Run: headless pygame with SDL's dummy video driver; simulated clock (each Clock.tick advances the game by its frame time, no real sleeping); random seed 0; keys injected as events and as key.get_pressed() state; no mouse input.
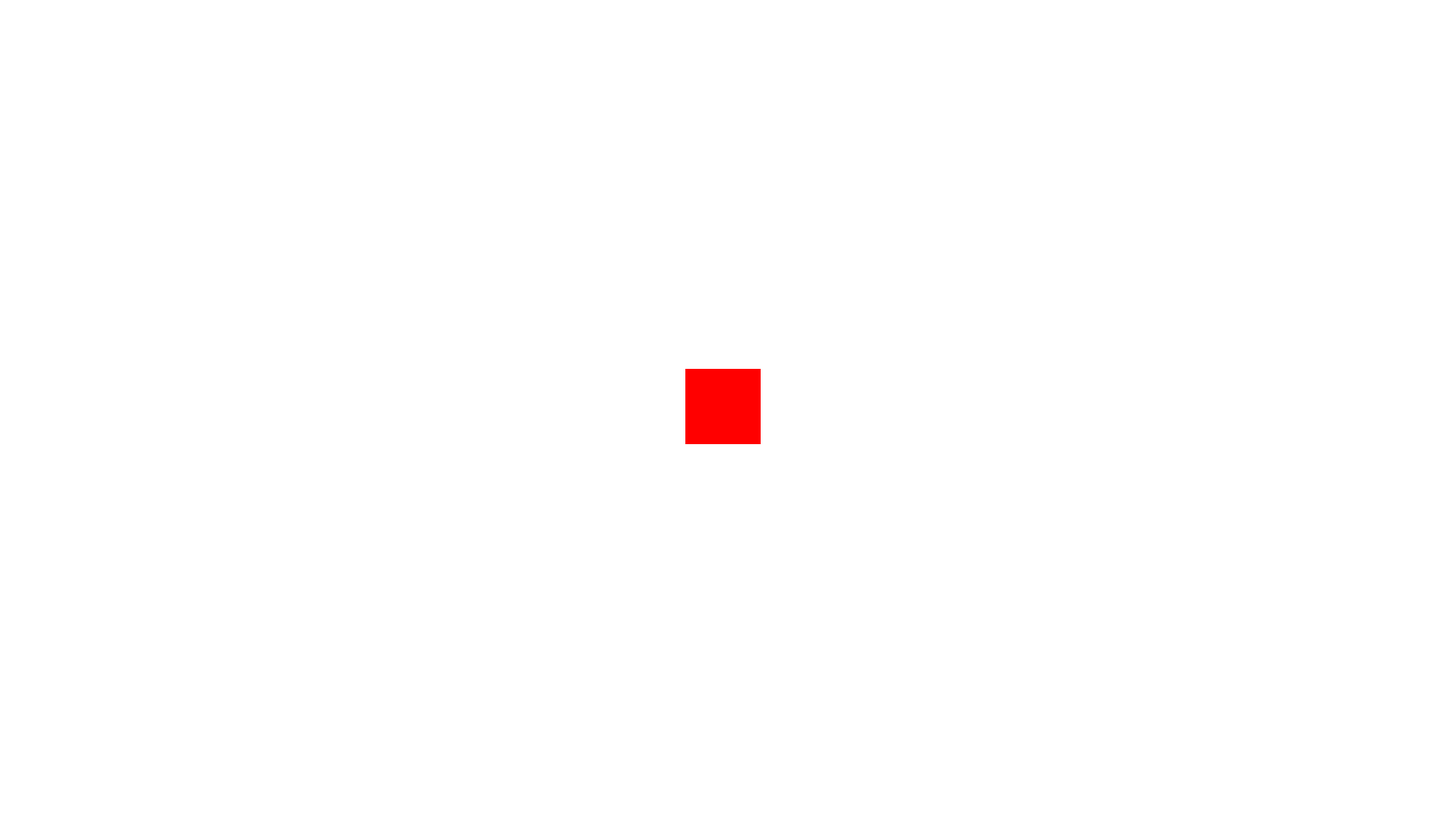
Frame 1 of 4 · flips 1–60 · no input
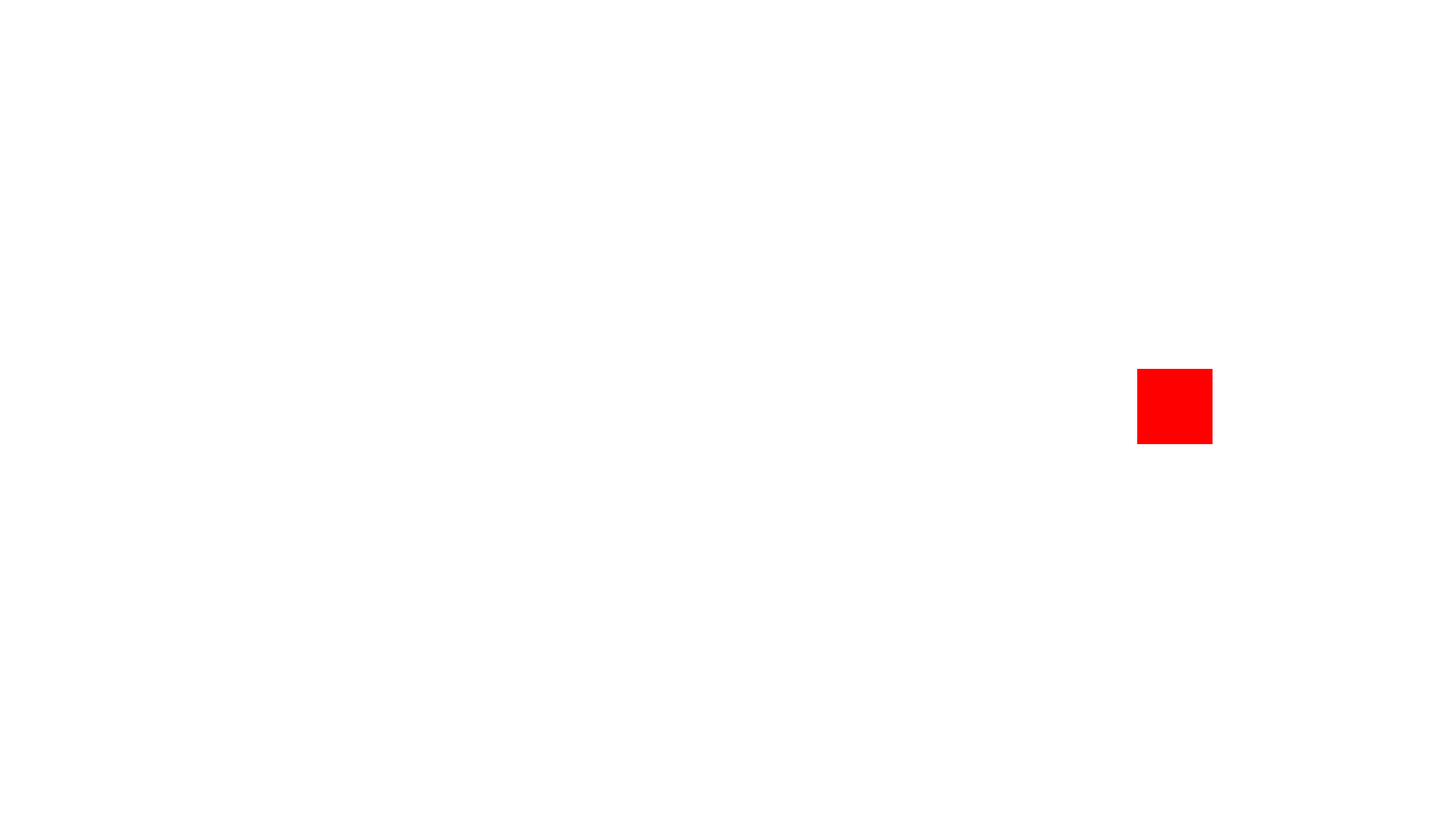
Frame 2 of 4 · flips 61–180 · tapped SPACE, RETURN · held RIGHT (→), D
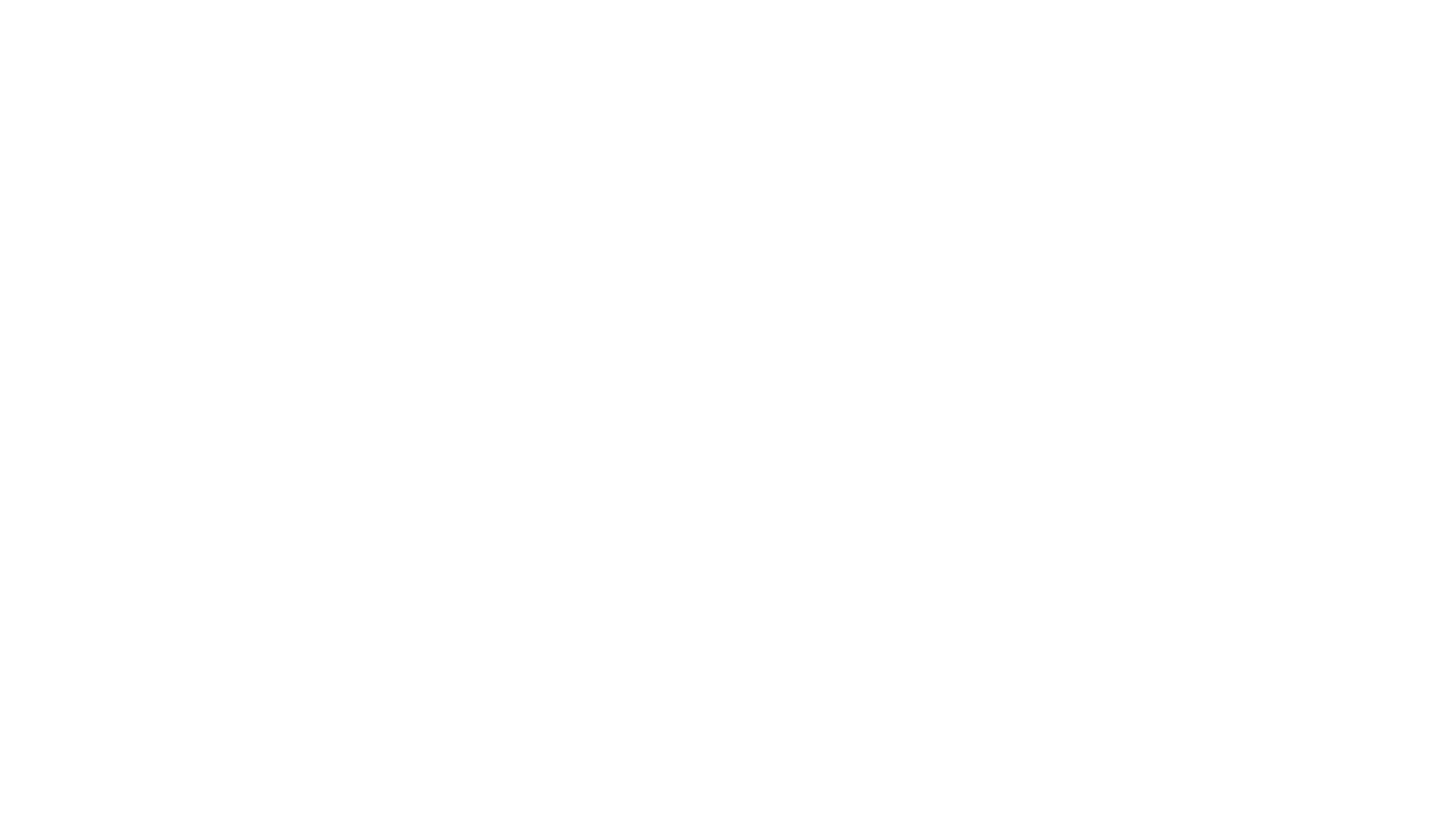
Frame 3 of 4 · flips 181–300 · held DOWN (↓), S
Frame 4 of 4 · flips 301–420 · held LEFT (←), A, UP (↑), W · screen same as frame 1, image omitted

The pygame program that drew these frames:

# ----- Setup ------
import pygame, os, sys, random, math
pygame.init()

os.system("cls")

# ----- Constant Variables -----
FPS = 120

GAME_WIDTH = 1920
GAME_HEIGHT = 1080

# ----- Variables -----
clock = pygame.time.Clock()

# ----- Function ------
def exit():
    """Exits the server and game."""
    pygame.quit()
    sys.exit()

# ----- Class -----
class Square:
    def __init__(self, x, y, size, color):
        self.x = x
        self.y = y
        self.size = size
        self.color = color

    def draw(self):
        pygame.draw.rect(screen, self.color, (self.x, self.y, self.size, self.size))

    def move(self, dx, dy):
        self.x += dx
        self.y += dy

# Create a Square object at the center of the screen
square = Square(GAME_WIDTH // 2 - 50, GAME_HEIGHT // 2 - 50, 100, (255, 0, 0))

screen = pygame.display.set_mode((GAME_WIDTH, GAME_HEIGHT))

running = True
while running:
    # ----- Main Event Loop -----
    for event in pygame.event.get():
        if event.type == pygame.QUIT:
            exit()

    # Get the state of all keyboard keys
    keys = pygame.key.get_pressed()

    # Move the square based on WASD key presses
    if keys[pygame.K_w]:
        square.move(0, -5)
    if keys[pygame.K_s]:
        square.move(0, 5)
    if keys[pygame.K_a]:
        square.move(-5, 0)
    if keys[pygame.K_d]:
        square.move(5, 0)

    # ----- Draw the Screen -----
    screen.fill((255, 255, 255))

    # Draw the square
    square.draw()

    # Update the screen
    pygame.display.update()

    # ----- Clock Tick -----
    clock.tick(FPS)

# Clean up pygame on exit
exit()
